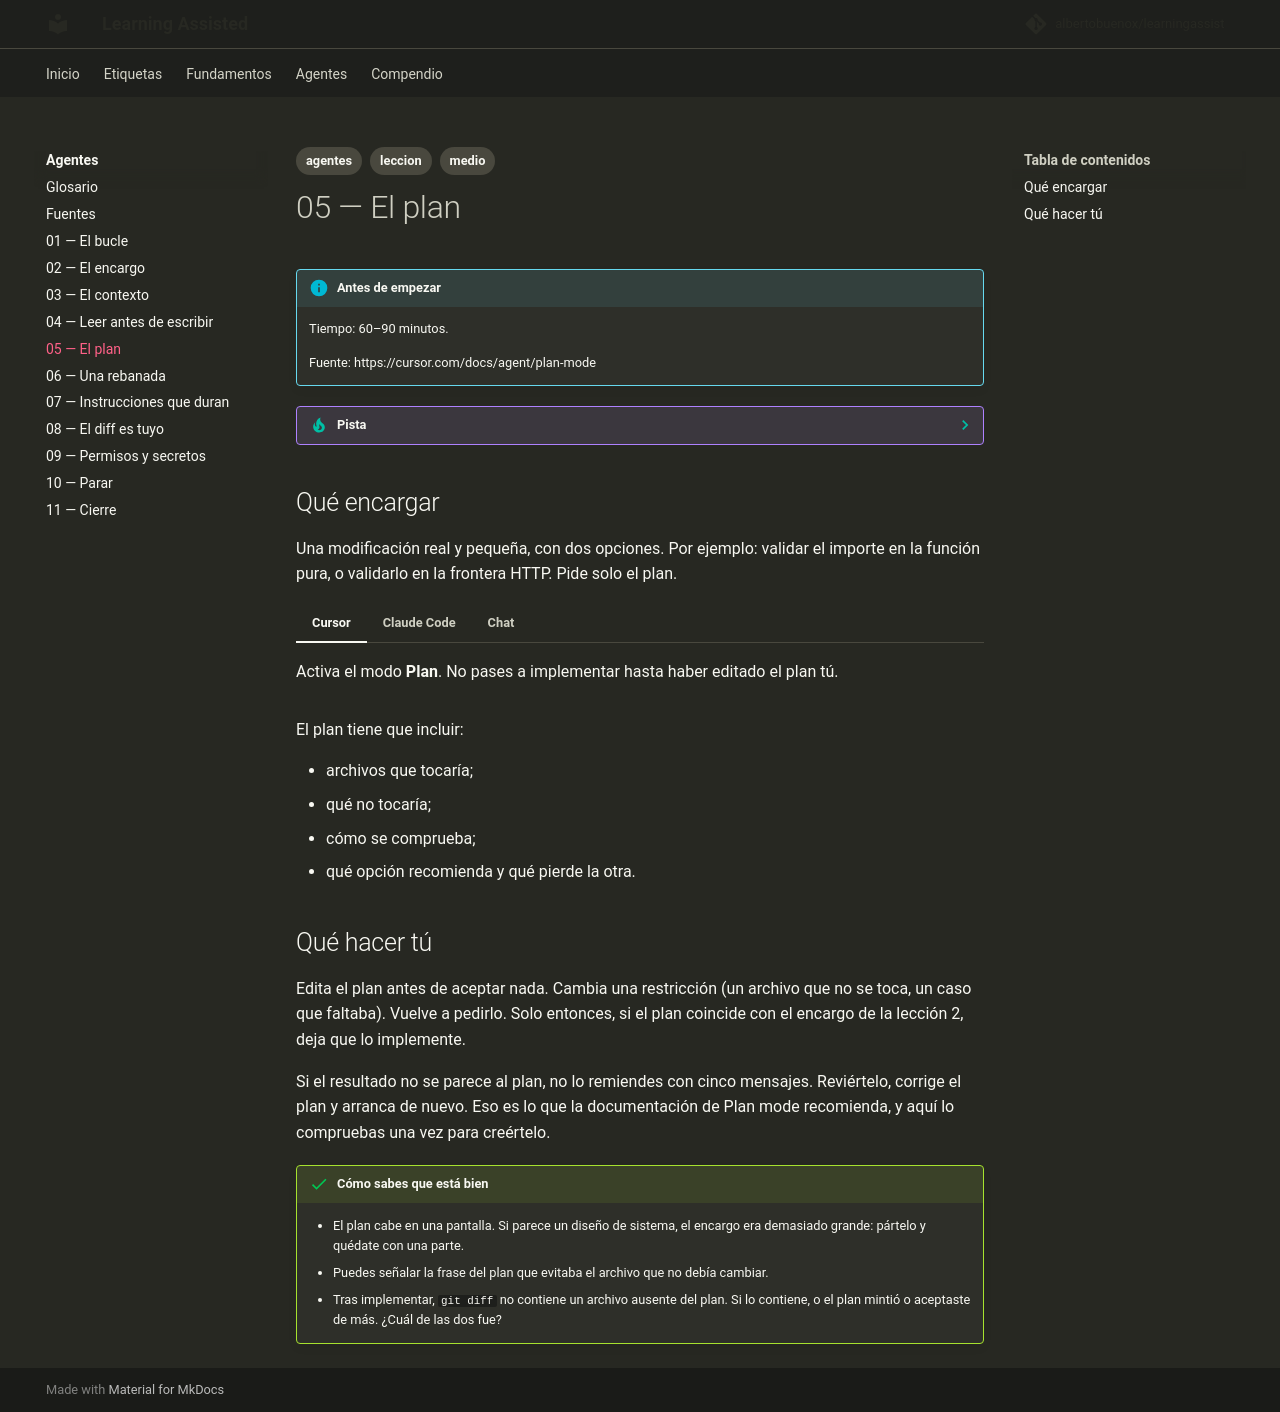

repository: albertobuenox/learningassist · page: agentes/lecciones/05-el-plan/index.html · generator: mkdocs

---
tags:
  - agentes
  - leccion
  - medio
---

# 05 — El plan

!!! info "Antes de empezar"

    Tiempo: 60–90 minutos.

    Fuente: https://cursor.com/docs/agent/plan-mode

??? tip "Pista"

    Úsala cuando el cambio toca más de un archivo o cuando hay dos formas razonables de hacerlo. Un renombre de variable no necesita plan. Glosario: [plan](../glosario.md#plan), [encargo](../glosario.md#encargo).

## Qué encargar

Una modificación real y pequeña, con dos opciones. Por ejemplo: validar el importe en la función pura, o validarlo en la frontera HTTP. Pide solo el plan.

=== "Cursor"

    Activa el modo **Plan**. No pases a implementar hasta haber editado el plan tú.

=== "Claude Code"

    Primera línea del mensaje: plan, sin editar, y espera. Prohíbe tocar archivos hasta que aceptes.

=== "Chat"

    El plan es el único entregable. No hay implementación automática: tú decides qué aplicar después.

El plan tiene que incluir:

- archivos que tocaría;
- qué no tocaría;
- cómo se comprueba;
- qué opción recomienda y qué pierde la otra.

## Qué hacer tú

Edita el plan antes de aceptar nada. Cambia una restricción (un archivo que no se toca, un caso que faltaba). Vuelve a pedirlo. Solo entonces, si el plan coincide con el encargo de la lección 2, deja que lo implemente.

Si el resultado no se parece al plan, no lo remiendes con cinco mensajes. Reviértelo, corrige el plan y arranca de nuevo. Eso es lo que la documentación de Plan mode recomienda, y aquí lo compruebas una vez para creértelo.

!!! success "Cómo sabes que está bien"

    - El plan cabe en una pantalla. Si parece un diseño de sistema, el encargo era demasiado grande: pártelo y quédate con una parte.
    - Puedes señalar la frase del plan que evitaba el archivo que no debía cambiar.
    - Tras implementar, `git diff` no contiene un archivo ausente del plan. Si lo contiene, o el plan mintió o aceptaste de más. ¿Cuál de las dos fue?
